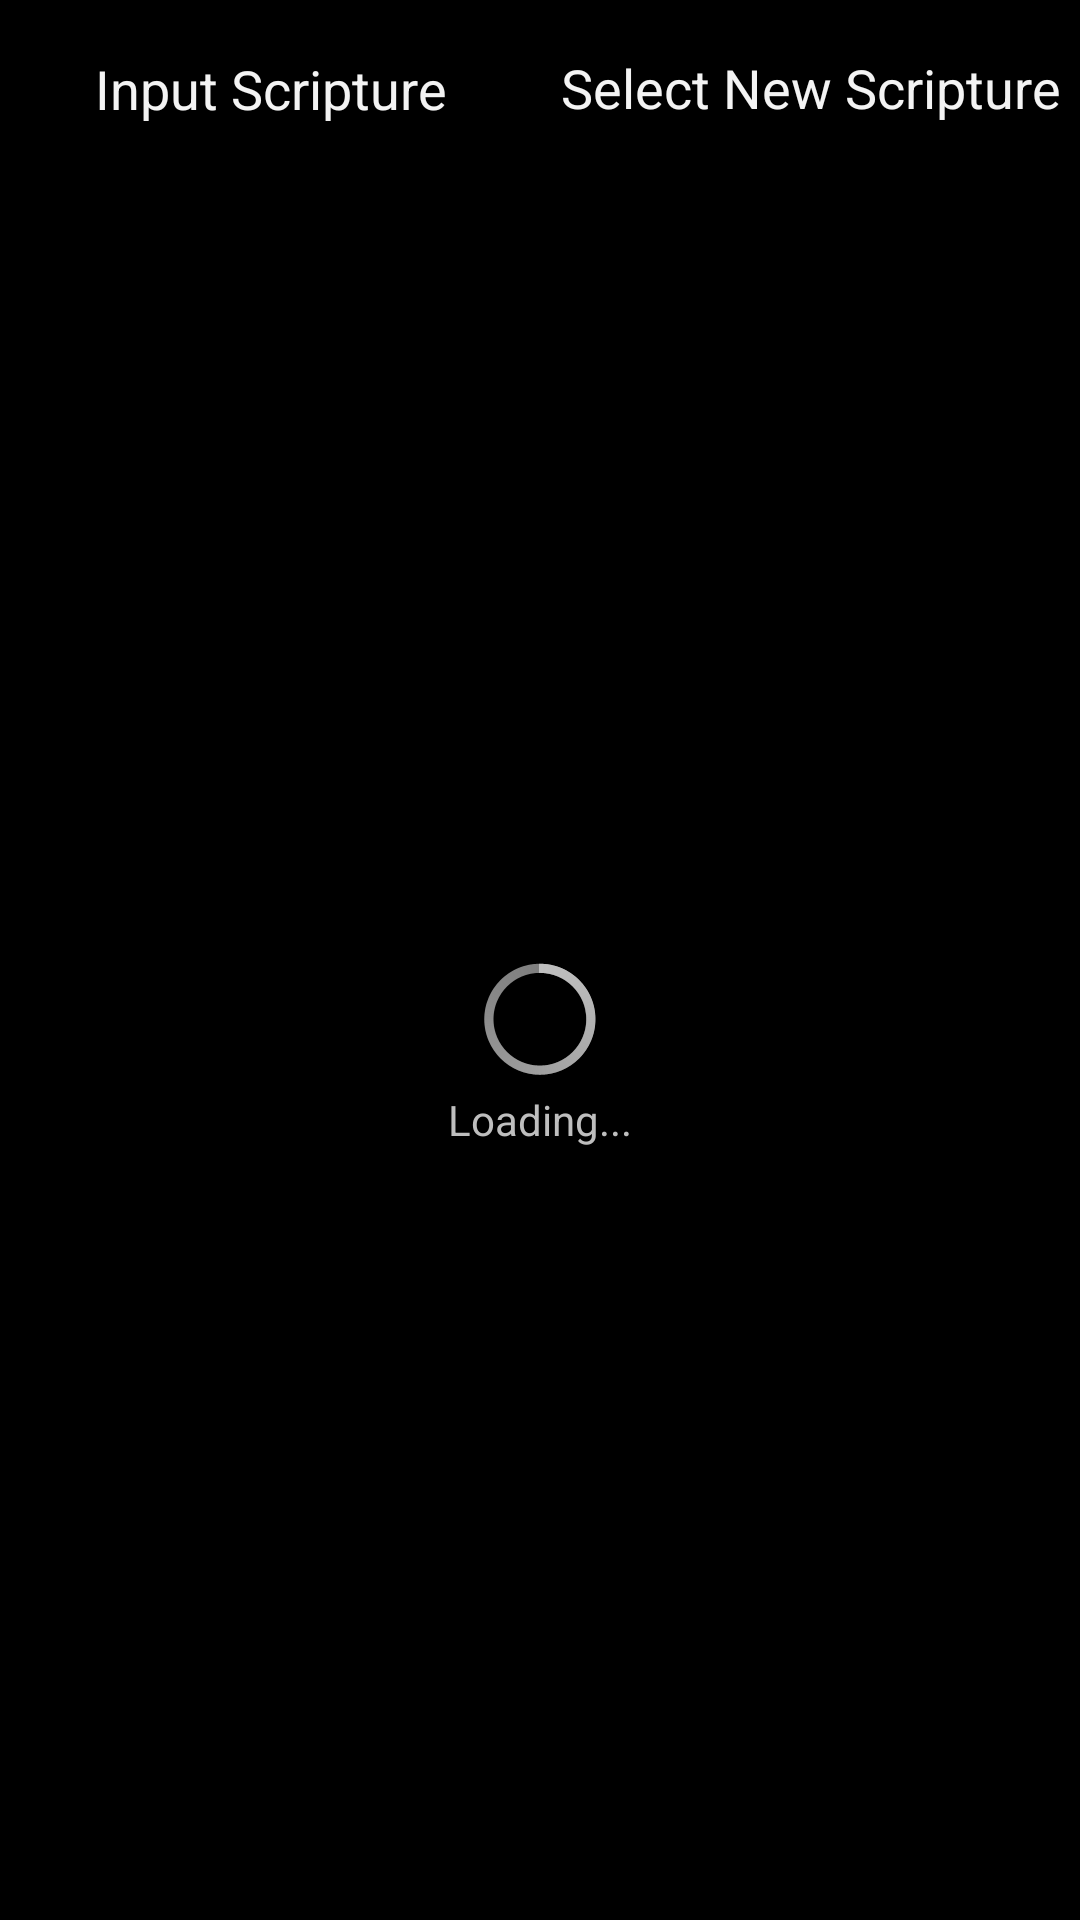

Layout XML and referenced resources for this Android screen:
<!-- AndroidManifest.xml: application theme WordServantTheme -->
<!-- res/layout/scripture_bank.xml -->
<?xml version="1.0" encoding="utf-8"?>

<RelativeLayout xmlns:android="http://schemas.android.com/apk/res/android"
    xmlns:tools="http://schemas.android.com/tools"
    android:layout_width="fill_parent"
    android:layout_height="match_parent"
    android:gravity="top" >

    <LinearLayout
        android:id="@+id/button_layout"
        android:layout_width="match_parent"
        android:layout_height="wrap_content"
        android:layout_centerHorizontal="true" >

        <Button
            android:id="@+id/input_scripture"
            android:layout_width="match_parent"
            android:layout_height="match_parent"
            android:layout_weight="1"
            android:maxLines="1"
            android:text="@string/input_scripture_button_text" />

        <Button
            android:id="@+id/select_scripture"
            android:layout_width="match_parent"
            android:layout_height="match_parent"
            android:layout_weight="1"
            android:text="@string/select_new_scripture_button_text" />
    </LinearLayout>

    <LinearLayout
        android:id="@+id/listLayout"
        android:layout_width="match_parent"
        android:layout_height="match_parent"
        android:layout_below="@+id/button_layout"
        android:gravity="center_vertical|center_horizontal"
        android:orientation="vertical" >

        <ProgressBar
            android:id="@+id/progressBar1"
            android:layout_width="wrap_content"
            android:layout_height="wrap_content" />

            <TextView
        android:id="@+id/loadingText"
        android:layout_width="wrap_content"
        android:layout_height="wrap_content"
        android:text="Loading..." />
        <ListView
            android:id="@+id/scripture_bank_list"
            android:layout_width="wrap_content"
            android:layout_height="wrap_content"
            android:visibility="gone"
            tools:listitem="@android:layout/simple_list_item_1" >
        </ListView>
    </LinearLayout>

</RelativeLayout>
<!-- resources referenced by this layout -->
<resources>
  <string name="input_scripture_button_text">Input Scripture (Manual)</string>
  <string name="select_new_scripture_button_text">Select New Scripture</string>
  <style name="wordservant_PopupMenu" parent="@style/Widget.Sherlock.ListPopupWindow">	
          <item name="android:popupBackground">@drawable/menu_dropdown_panel_wordservant</item>	
      </style>
  <style name="wordservant_DropDownListView" parent="@style/Widget.Sherlock.ListView.DropDown">
          <item name="android:listSelector">@drawable/selectable_background_wordservant</item>
      </style>
  <style name="wordservant_ActionBarTabStyle" parent="@style/Widget.Sherlock.ActionBar.TabView">
          <item name="background">@drawable/tab_indicator_ab_wordservant</item>
  
          <item name="android:background">@drawable/tab_indicator_ab_wordservant</item>
      </style>
  <style name="wordservant_DropDownNav" parent="@style/Widget.Sherlock.Spinner.DropDown.ActionBar">
          <item name="background">@drawable/spinner_background_ab_wordservant</item>
  
          <item name="android:background">@drawable/spinner_background_ab_wordservant</item>
          <item name="android:popupBackground">@drawable/menu_dropdown_panel_wordservant</item>
          <item name="android:dropDownSelector">@drawable/selectable_background_wordservant</item>
      </style>
  <style name="wordservant_transparent_ActionBar" parent="@style/Widget.Sherlock.ActionBar">
          <item name="background">@drawable/ab_transparent_wordservant</item>
          <item name="progressBarStyle">@style/wordservant_ProgressBar</item>
          
          <item name="android:background">@drawable/ab_transparent_wordservant</item>
          <item name="android:progressBarStyle">@style/wordservant_ProgressBar</item>
      </style>
  <style name="AutoCompleteTextViewWordServantTheme" parent="android:Widget.Holo.AutoCompleteTextView">
          <item name="android:dropDownSelector">@drawable/list_selector_holo_dark</item>
          <item name="android:background">@drawable/edit_text_holo_dark</item>
      </style>
  <style name="ButtonWordServantTheme" parent="android:Widget.Holo.Button">
          <item name="android:background">@drawable/btn_default_holo_dark</item>
      </style>
  <style name="ImageButtonWordServantTheme" parent="android:Widget.Holo.ImageButton">
          <item name="android:background">@drawable/btn_default_holo_dark</item>
      </style>
  <style name="ProgressBarWordServantTheme" parent="android:Widget.Holo.ProgressBar.Horizontal">
          <item name="android:progressDrawable">@drawable/progress_horizontal_holo_dark</item>
          <item name="android:indeterminateDrawable">@drawable/progress_indeterminate_horizontal_holo_dark</item>
      </style>
  <style name="ToggleWordServantTheme" parent="android:Widget.Holo.Button.Toggle">
          <item name="android:background">@drawable/btn_toggle_holo_dark</item>
      </style>
  <style name="SeekBarWordServantTheme" parent="android:Widget.Holo.SeekBar">
          <item name="android:progressDrawable">@drawable/scrubber_progress_horizontal_holo_dark</item>
          <item name="android:indeterminateDrawable">@drawable/scrubber_progress_horizontal_holo_dark</item>
          <item name="android:thumb">@drawable/scrubber_control_selector_holo_dark</item>
      </style>
  <!-- drawable pressed_background_wordservant (drawable) -->
  <?xml version="1.0" encoding="utf-8"?>
  <shape xmlns:android="http://schemas.android.com/apk/res/android" android:shape="rectangle">
      <solid android:color="@color/pressed_wordservant" />
  </shape>
  <style name="wordservant_ProgressBar" parent="@style/Widget.Sherlock.ProgressBar.Horizontal">
          <item name="android:progressDrawable">@drawable/progress_horizontal_wordservant</item>
      </style>
  <color name="pressed_wordservant">#CC8a5fa8</color>
</resources>
